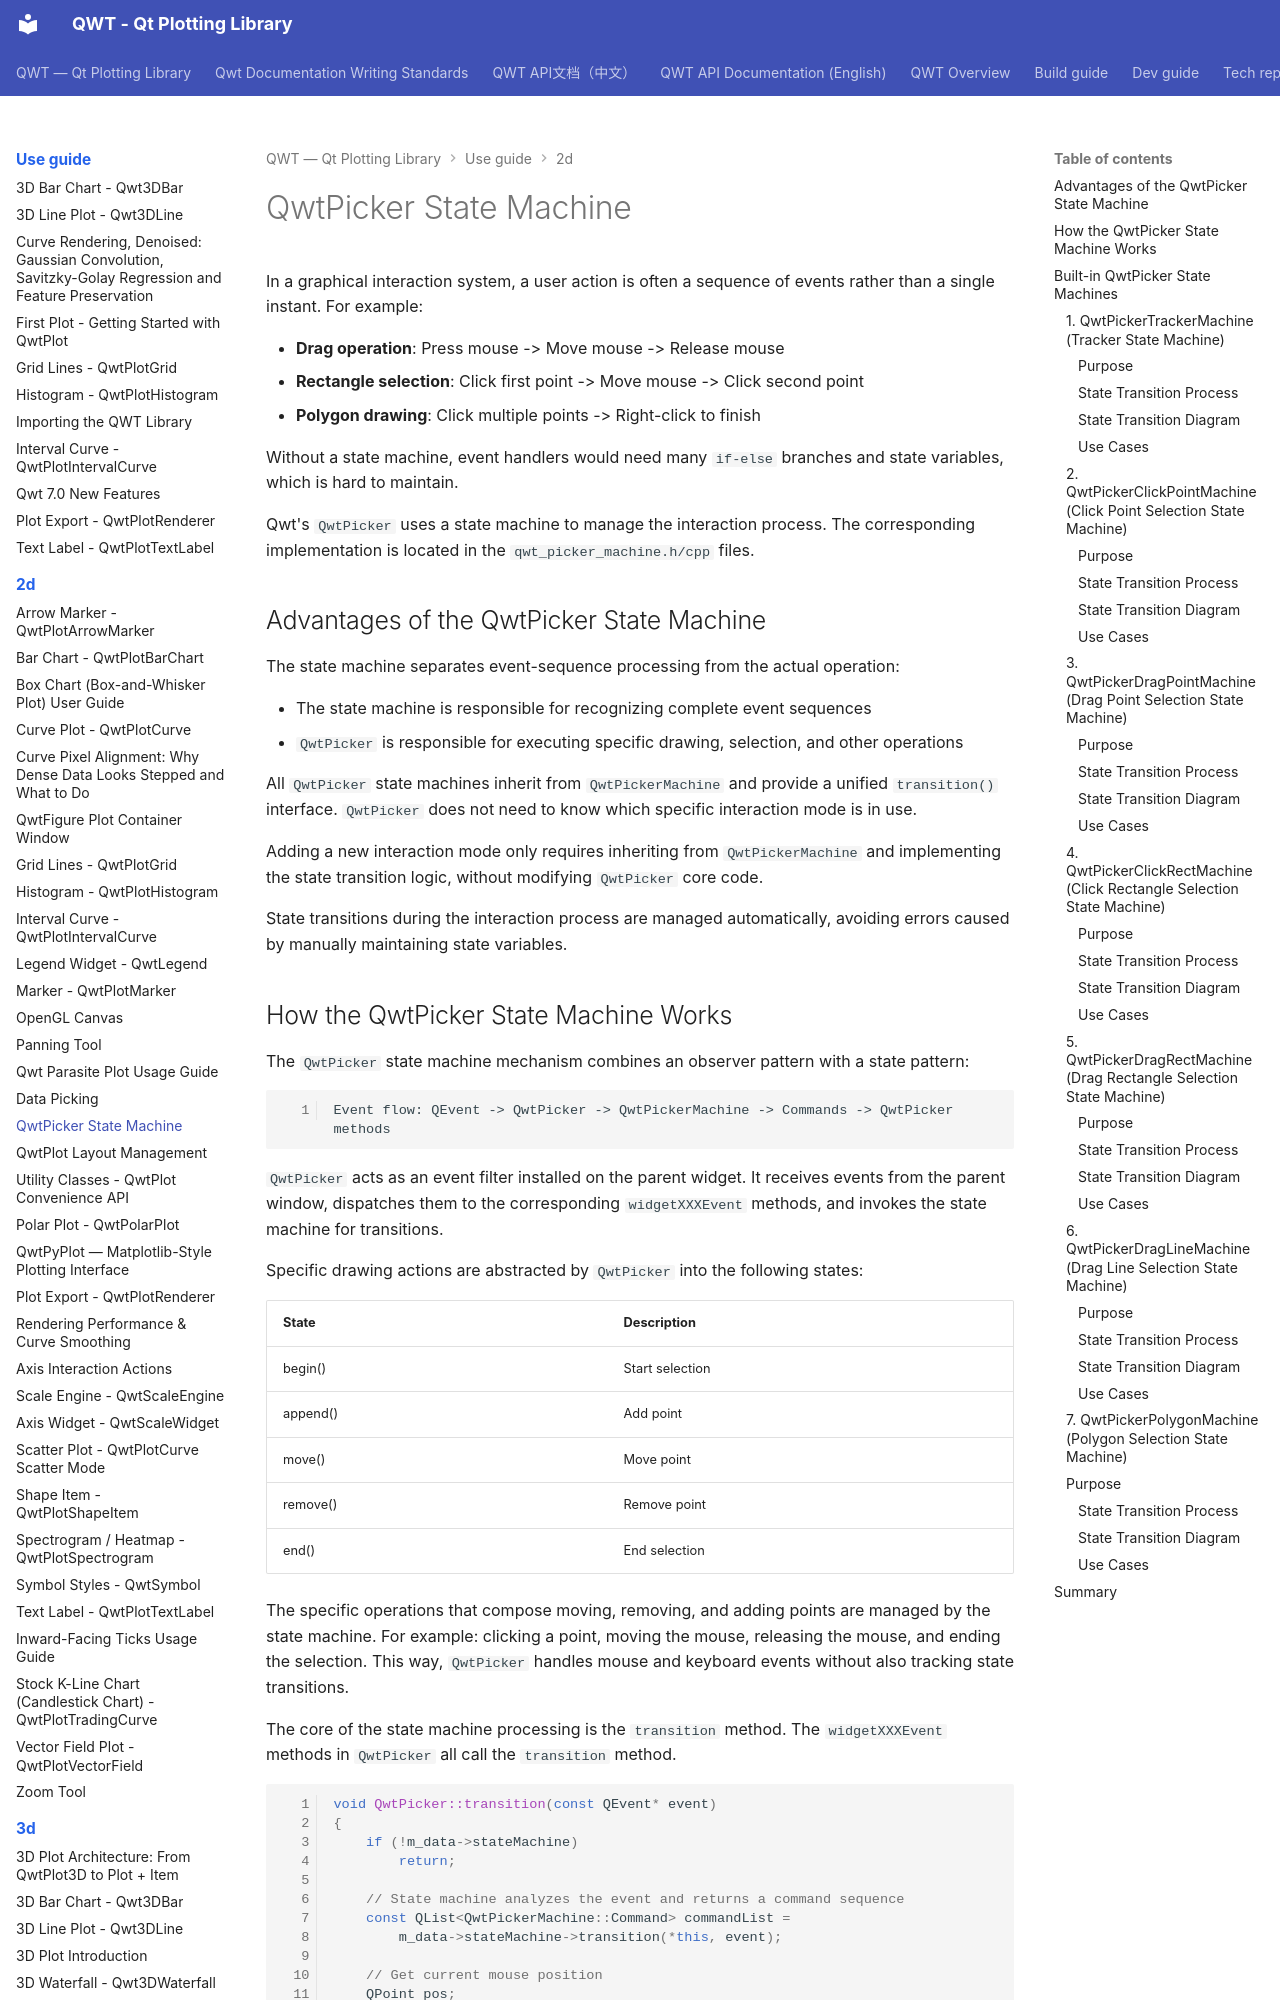

repository: czyt1988/QWT · page: use-guide/2d/picker-state-machine/index.html · generator: mkdocs

# QwtPicker State Machine

In a graphical interaction system, a user action is often a sequence of events rather than a single instant. For example:

- **Drag operation**: Press mouse -> Move mouse -> Release mouse
- **Rectangle selection**: Click first point -> Move mouse -> Click second point
- **Polygon drawing**: Click multiple points -> Right-click to finish

Without a state machine, event handlers would need many `if-else` branches and state variables, which is hard to maintain.

Qwt's `QwtPicker` uses a state machine to manage the interaction process. The corresponding implementation is located in the `qwt_picker_machine.h/cpp` files.

## Advantages of the QwtPicker State Machine

The state machine separates event-sequence processing from the actual operation:

- The state machine is responsible for recognizing complete event sequences
- `QwtPicker` is responsible for executing specific drawing, selection, and other operations

All `QwtPicker` state machines inherit from `QwtPickerMachine` and provide a unified `transition()` interface. `QwtPicker` does not need to know which specific interaction mode is in use.

Adding a new interaction mode only requires inheriting from `QwtPickerMachine` and implementing the state transition logic, without modifying `QwtPicker` core code.

State transitions during the interaction process are managed automatically, avoiding errors caused by manually maintaining state variables.
